Run: headless pygame with SDL's dummy video driver; simulated clock (each Clock.tick advances the game by its frame time, no real sleeping); random seed 0; keys injected as events and as key.get_pressed() state; no mouse input.
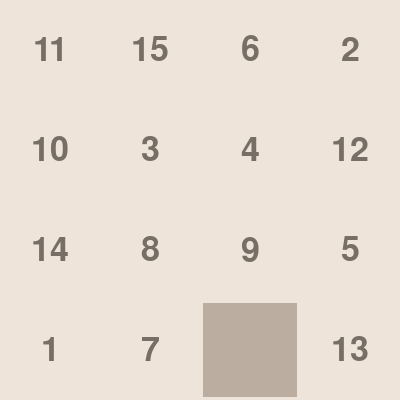
Frame 1 of 4 · flips 1–60 · no input
Frame 2 of 4 · flips 61–180 · tapped SPACE, RETURN · held RIGHT (→), D · screen unchanged from frame 1, image omitted
Frame 3 of 4 · flips 181–300 · held DOWN (↓), S · screen unchanged from frame 2, image omitted
Frame 4 of 4 · flips 301–420 · held LEFT (←), A, UP (↑), W · screen unchanged from frame 3, image omitted

The pygame program that drew these frames:

import random
import pygame

pygame.init()   # inicializamos pygame

# Configurar colores
BACKGROUND_COLOR = (187, 173, 160)  # Color de fondo de la ventana
CELL_COLOR = (238, 228, 218)        # Color de los cuadros
NUMBER_COLOR = (119, 110, 101)      # Color de los números en los cuadros

# Configurar dimensiones de la ventana
CELL_SIZE = 100
BOARD_SIZE = 4
WINDOW_SIZE = CELL_SIZE * BOARD_SIZE

# Inicializar la pantalla de pygame
screen = pygame.display.set_mode((WINDOW_SIZE, WINDOW_SIZE))
pygame.display.set_caption("15 Puzzle Game")

# Configurar fuente
font = pygame.font.Font(None, 50)


class Puzzle_15:
    def __init__(self):
        self.board = self.generate_puzzle()
        
    def generate_puzzle(self):
        numbers = list(range(1,16)) + [None]    #genera numeros del 1 al 15 y le añade uno vacio
        random.shuffle(numbers)
        board = []   # Almacena todas las cuadrículas
        for i in range(4):  # Itera sobre las filas
            row = []  # Crear una nueva fila vacía
            for j in range(4):  # Itera sobre las columnas
                row.append(numbers[i * 4 + j])  # Añadir el número correspondiente
            board.append(row)  # Añadir la fila a la cuadrícula
        return board

    def display(self):
        # Recorrer cada fila en la cuadrícula
        for row in self.board:
            # Crear una lista para almacenar los valores de la fila formateados
            print_row = []
            
            #recorre cada valor de la fila
            for val in row:
                if val is None:
                    print_row.append('  ')  # deja un espacio en blanco para la casilla vacia
                else:
                    print_row.append(f"{val:>2}")  # formatea el número para que se alinee a la derecha
            # une los valores formateados con un separador '|' y los imprime
            print(' | '.join(print_row))


class Puzzle_GUI:
    def __init__(self, board):
        self.board = board

    def draw(self):
        screen.fill(BACKGROUND_COLOR)  # Se rellena  el fondo
        for row in range(BOARD_SIZE):   # recorre cada fila y columna
            for col in range(BOARD_SIZE):
                value = self.board[row][col]    # se asigna el valor de cada casilla a value
                if value is not None:  # excluir la casilla vacía
                    # dibujar la casilla con el número
                    pygame.draw.rect(screen, CELL_COLOR, (col * CELL_SIZE, row * CELL_SIZE, CELL_SIZE, CELL_SIZE))
                    text = font.render(str(value), True, NUMBER_COLOR)
                    text_rect = text.get_rect(center=((col * CELL_SIZE) + CELL_SIZE // 2, (row * CELL_SIZE) + CELL_SIZE // 2))
                    screen.blit(text, text_rect)
                else:
                    # dibujar la casilla vacío
                    pygame.draw.rect(screen, BACKGROUND_COLOR, (col * CELL_SIZE, row * CELL_SIZE, CELL_SIZE, CELL_SIZE))
                    pygame.draw.rect(screen, CELL_COLOR, (col * CELL_SIZE, row * CELL_SIZE, CELL_SIZE, CELL_SIZE), 3)
        
        pygame.display.flip()

def main():
    # Crear puzzle
    puzzle = Puzzle_15()
    
    # Visualizar en consola
    print("Visualización en consola:")
    puzzle.display()
    
    # Visualización gráfica con pygame
    visualizer = Puzzle_GUI(puzzle.board)
    
    running = True
    while running:
        for event in pygame.event.get():
            if event.type == pygame.QUIT:
                running = False
        visualizer.draw()
    
    pygame.quit()

# Ejecutar el programa principal
if __name__ == "__main__":
    main()
# Uso de ejemplo
#puzzle = Puzzle_15()
# print(puzzle.generate_puzzle())
#puzzle.display()
